9-way image classification set "cropped_dataset" from GitHub (vkerem0/visionfortress); label vocabulary: demoman, engineer, heavy, medic, pyro, scout, sniper, soldier, spy.

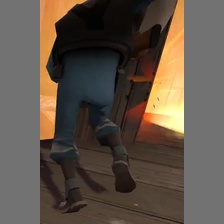
Label: demoman

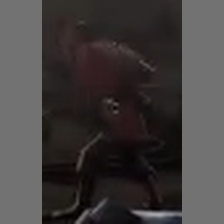
Label: soldier

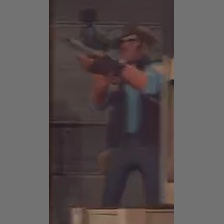
Label: sniper

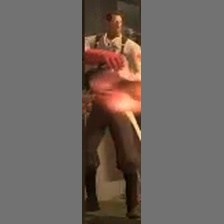
Label: medic

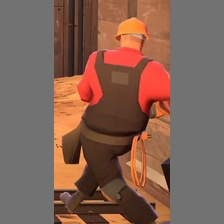
Label: engineer

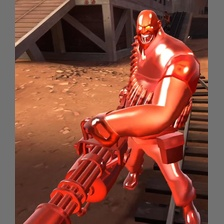
Label: heavy
